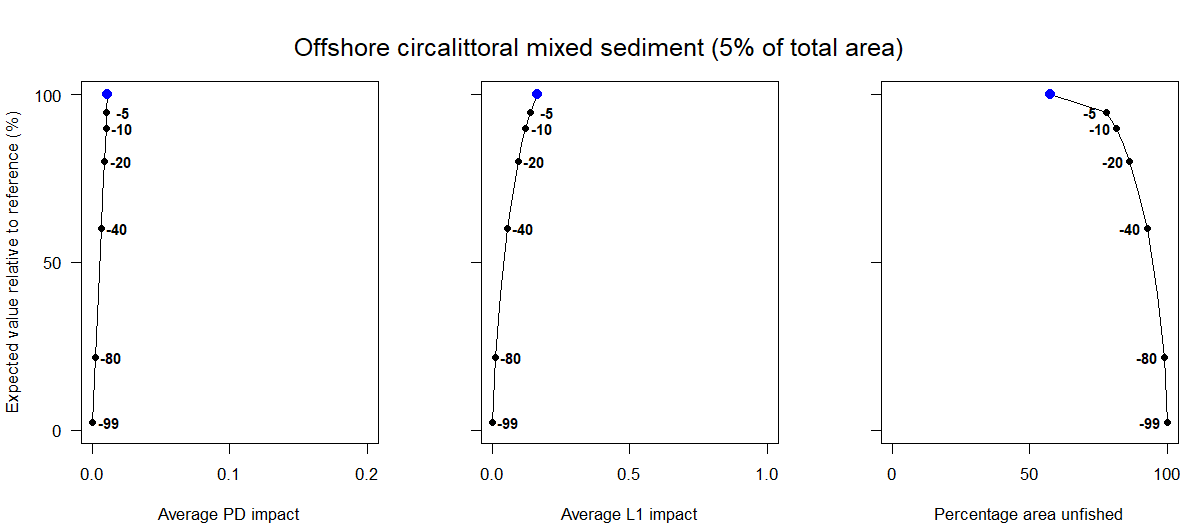

The table this chart was drawn from, first rows:
Effort reduction as a percentage, Average PD impact, Average L1 impact, Percentage area unfished, Percentage of total value, Percentage of total weight
0, 0.01, 0.17, 57.56, 100, 100
5, 0.01, 0.14, 78.08, 94.76, 92.94
10, 0.01, 0.12, 81.58, 89.85, 86.99
15, 0.01, 0.11, 84.04, 85.13, 81.87
20, 0.01, 0.09, 86.39, 79.97, 76.31
30, 0.01, 0.07, 89.81, 69.62, 65.7
40, 0.01, 0.05, 92.72, 60.22, 55.83
60, 0, 0.03, 96.52, 40.54, 38.75
80, 0, 0.01, 99, 21.7, 21.67
99, 0, 0, 100, 2.25, 2.32
